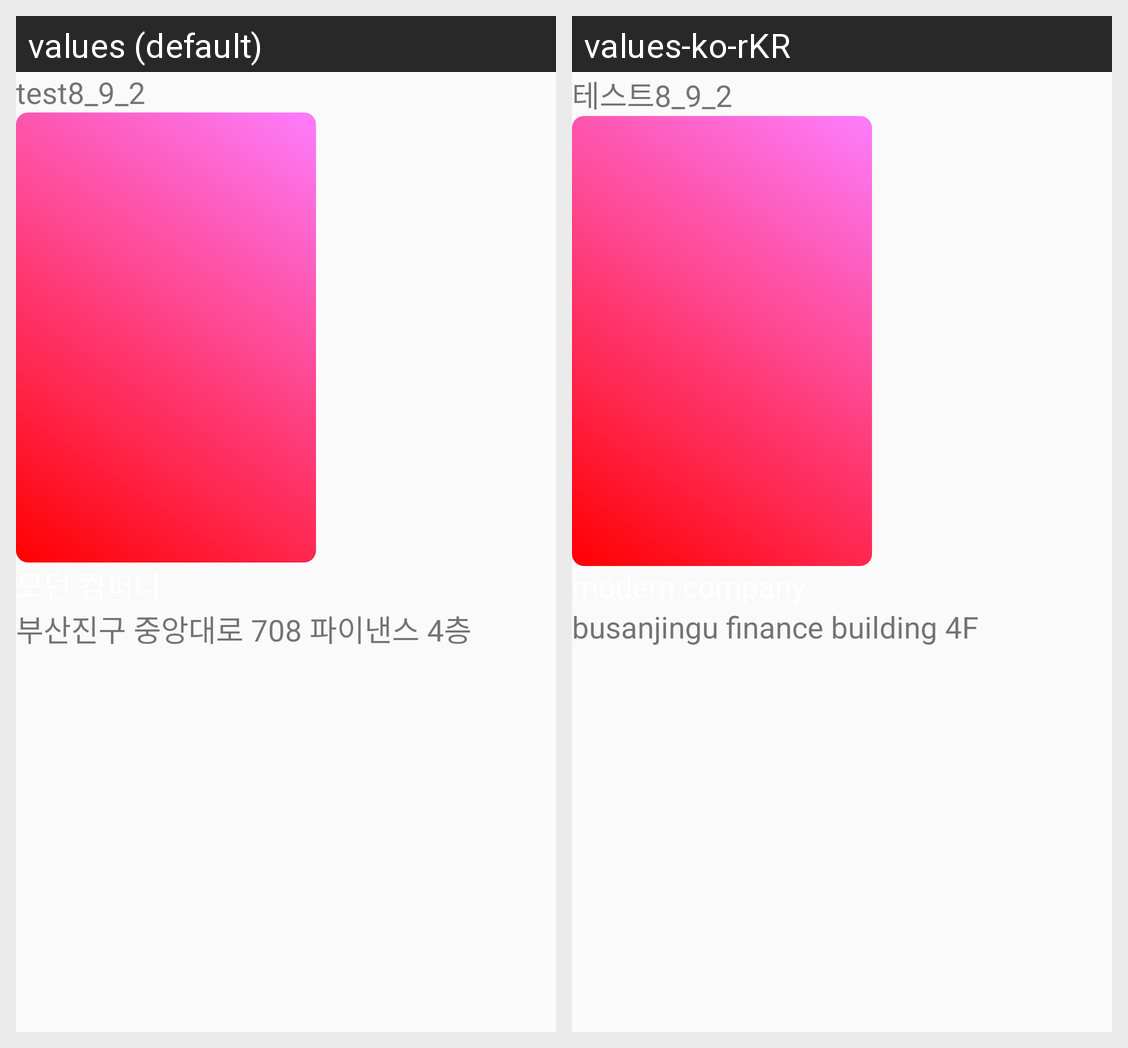

Translations of the strings shown on this Android screen, per locale in the grid:
Android screen res/layout/activity_resource.xml rendered under 2 locales, left to right: values (default), values-ko-rKR. Device: Nexus 5 (rendered at 1080×1920; each locale shown at half size, 540×960, under a caption strip naming it); theme Theme.K230327_Android_lab.
Strings drawn on this screen, with the default value and each locale's value (text and hints the layout hard-codes, and strings that could not be matched under every locale, appear in the picture but are not listed):

app_name
  values: test8_9_2
  values-ko-rKR: 테스트8_9_2

app_footCompanyAddress
  values: 부산진구 중앙대로 708 파이낸스 4층
  values-ko-rKR: busanjingu finance building 4F
